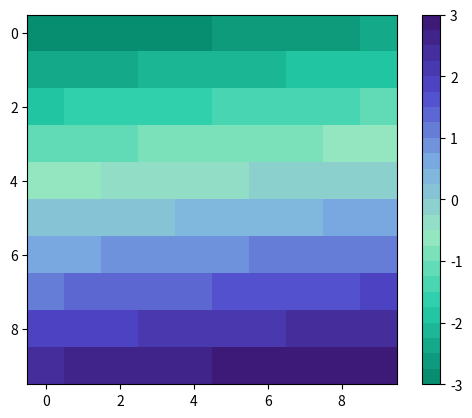

This figure's Python source:
import matplotlib.pyplot as plt
from matplotlib.colors import LinearSegmentedColormap
import numpy as np

#colormap for gay flag
colors = ["#078D70", "#26CEAA", "#98E8C1", "#7BADE2", '#5049CC', '#3D1A78'] 

# 2. Create the colormap object
gay = LinearSegmentedColormap.from_list("my_custom_map", colors, N=24)

# 3. Test it with sample data
data = np.linspace(-3, 3, 100).reshape(10, 10)
plt.imshow(data, cmap=gay)
plt.colorbar()
plt.show()
